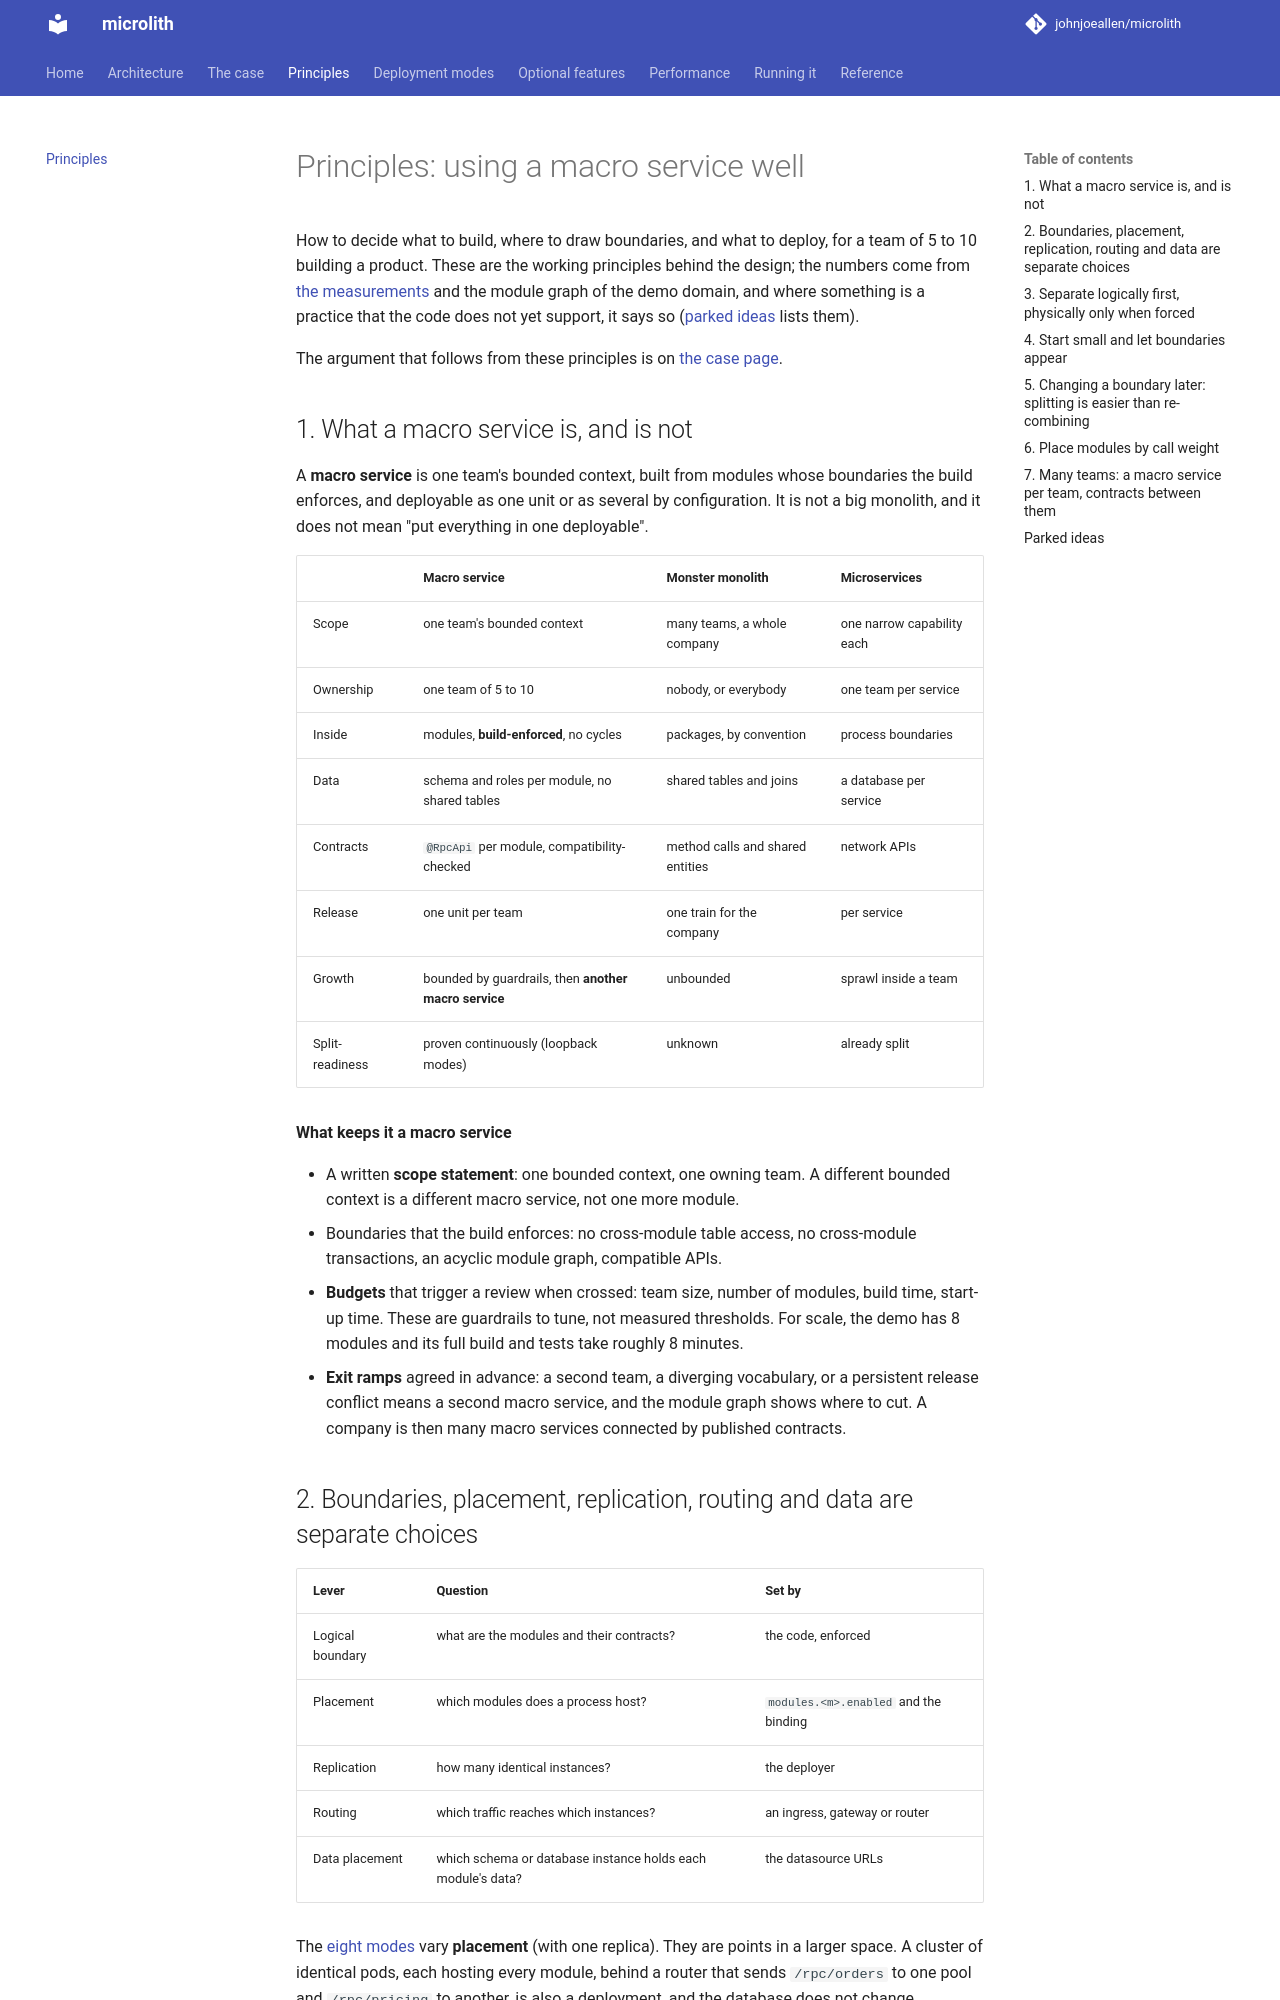

repository: johnjoeallen/microlith · page: 0.1/principles/index.html · generator: mkdocs

# Principles: using a macro service well

How to decide what to build, where to draw boundaries, and what to deploy, for a team of 5 to 10 building a product. These are the working principles behind the
design; the numbers come from [the measurements](performance/index.md) and the module graph of the demo domain, and where something is a practice that the code does
not yet support, it says so ([parked ideas](#parked-ideas) lists them).

The argument that follows from these principles is on [the case page](case.md).

## 1. What a macro service is, and is not

A **macro service** is one team's bounded context, built from modules whose boundaries the build enforces, and deployable as one unit or as several by configuration.
It is not a big monolith, and it does not mean "put everything in one deployable".

| | Macro service | Monster monolith | Microservices |
| --- | --- | --- | --- |
| Scope | one team's bounded context | many teams, a whole company | one narrow capability each |
| Ownership | one team of 5 to 10 | nobody, or everybody | one team per service |
| Inside | modules, **build-enforced**, no cycles | packages, by convention | process boundaries |
| Data | schema and roles per module, no shared tables | shared tables and joins | a database per service |
| Contracts | `@RpcApi` per module, compatibility-checked | method calls and shared entities | network APIs |
| Release | one unit per team | one train for the company | per service |
| Growth | bounded by guardrails, then **another macro service** | unbounded | sprawl inside a team |
| Split-readiness | proven continuously (loopback modes) | unknown | already split |

**What keeps it a macro service**

* A written **scope statement**: one bounded context, one owning team. A different bounded context is a different macro service, not one more module.
* Boundaries that the build enforces: no cross-module table access, no cross-module transactions, an acyclic module graph, compatible APIs.
* **Budgets** that trigger a review when crossed: team size, number of modules, build time, start-up time. These are guardrails to tune, not measured thresholds. For scale, the demo has 8 modules and
  its full build and tests take roughly 8 minutes.
* **Exit ramps** agreed in advance: a second team, a diverging vocabulary, or a persistent release conflict means a second macro service, and the module graph shows where to cut. A company is then many macro
  services connected by published contracts.
